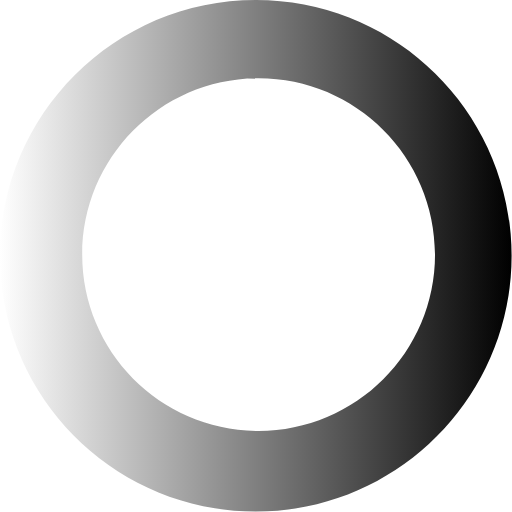
t = 0.00 s
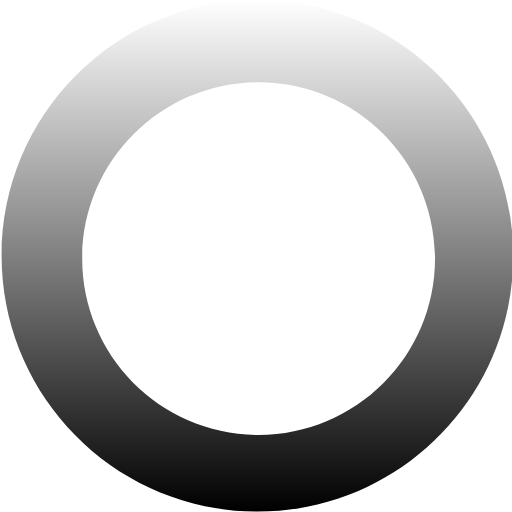
t = 0.27 s
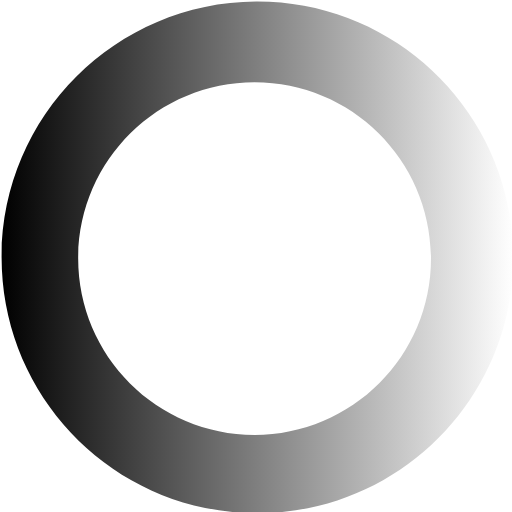
t = 0.54 s
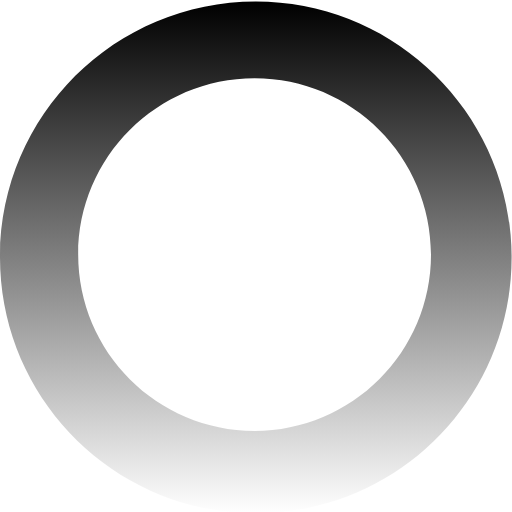
t = 0.81 s

The animated SVG that drew these frames (rendered in a browser with its animation timeline set to each time). Animation: 1 SMIL element (animateTransform=1); one cycle of 1.08 s, repeats indefinitely.

<?xml version="1.0" encoding="utf-8"?>
<!-- Generator: Adobe Illustrator 24.0.1, SVG Export Plug-In . SVG Version: 6.00 Build 0)  -->
<svg version="1.1" id="Layer_1" xmlns:svg="http://www.w3.org/2000/svg"
	 xmlns="http://www.w3.org/2000/svg" xmlns:xlink="http://www.w3.org/1999/xlink" x="0px" y="0px" viewBox="0 0 127.7 127.7"
	 style="enable-background:new 0 0 127.7 127.7;" xml:space="preserve">
<style type="text/css">
	.st0{fill-rule:evenodd;clip-rule:evenodd;fill:url(#SVGID_1_);}
</style>
<g>
	
		<linearGradient id="SVGID_1_" gradientUnits="userSpaceOnUse" x1="-116.0838" y1="82.3669" x2="-115.0838" y2="82.3669" gradientTransform="matrix(127.7 0 0 -127.7 14823.9004 10582.0996)">
		<stop  offset="0" style="stop-color:#FFFFFF"/>
		<stop  offset="1" style="stop-color:#000000"/>
	</linearGradient>
	<path class="st0" d="M63.8,0c35.3,0,63.8,28.6,63.8,63.8s-28.6,63.8-63.8,63.8S0,99.1,0,63.8C0,28.6,28.6,0,63.8,0
		C63.8,0,63.8,0,63.8,0z M64.5,19.5c24.3,0,44,19.7,44,44s-19.7,44-44,44s-44-19.7-44-44S40.2,19.5,64.5,19.5z"/>
	
		<animateTransform  accumulate="none" additive="replace" attributeName="transform" calcMode="linear" dur="1080ms" fill="remove" from="0 64 64" repeatCount="indefinite" restart="always" to="360 64 64" type="rotate">
		</animateTransform>
</g>
</svg>
